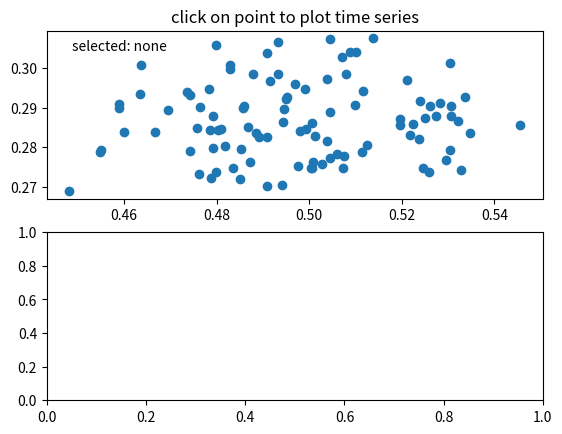

The script that saved this image:
import numpy as np


class PointBrowser(object):
    """
    Click on a point to select and highlight it -- the data that
    generated the point will be shown in the lower axes.  Use the 'n'
    and 'p' keys to browse through the next and previous points
    """

    def __init__(self):
        self.lastind = 0

        self.text = ax.text(0.05, 0.95, 'selected: none',
                            transform=ax.transAxes, va='top')
        self.selected, = ax.plot([xs[0]], [ys[0]], 'o', ms=12, alpha=0.4,
                                 color='yellow', visible=False)

    def onpress(self, event):
        if self.lastind is None:
            return
        if event.key not in ('n', 'p'):
            return
        if event.key == 'n':
            inc = 1
        else:
            inc = -1

        self.lastind += inc
        self.lastind = np.clip(self.lastind, 0, len(xs) - 1)
        self.update()

    def onpick(self, event):

        if event.artist != line:
            return True

        N = len(event.ind)
        if not N:
            return True

        # the click locations
        x = event.mouseevent.xdata
        y = event.mouseevent.ydata

        distances = np.hypot(x - xs[event.ind], y - ys[event.ind])
        indmin = distances.argmin()
        dataind = event.ind[indmin]

        self.lastind = dataind
        self.update()

    def update(self):
        if self.lastind is None:
            return

        dataind = self.lastind

        ax2.cla()
        ax2.plot(X[dataind])

        ax2.text(0.05, 0.9, 'mu=%1.3f\nsigma=%1.3f' % (xs[dataind], ys[dataind]),
                 transform=ax2.transAxes, va='top')
        ax2.set_ylim(-0.5, 1.5)
        self.selected.set_visible(True)
        self.selected.set_data(xs[dataind], ys[dataind])

        self.text.set_text('selected: %d' % dataind)
        fig.canvas.draw()


if __name__ == '__main__':
    import matplotlib.pyplot as plt

    X = np.random.rand(100, 200)
    xs = np.mean(X, axis=1)
    ys = np.std(X, axis=1)

    fig, (ax, ax2) = plt.subplots(2, 1)
    ax.set_title('click on point to plot time series')
    line, = ax.plot(xs, ys, 'o', picker=5)  # 5 points tolerance

    browser = PointBrowser()

    fig.canvas.mpl_connect('pick_event', browser.onpick)
    fig.canvas.mpl_connect('key_press_event', browser.onpress)

    plt.show()
